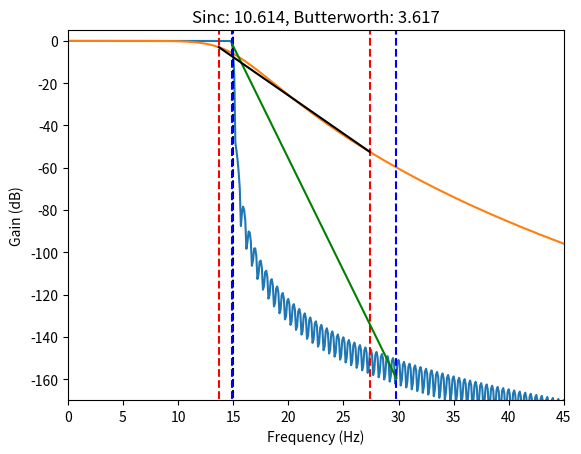

This chart was generated by the following Python code:
import numpy as np
import scipy
import matplotlib.pyplot as plt
import scipy.io as sio
import os
from scipy import signal
import scipy


if __name__ == "__main__":
    ## create a windowed sinc filter

    # simulation parameters
    srate = 1000
    time  = np.arange(-4,4,1/srate)
    pnts  = len(time)

    # FFT parameters
    nfft = 10000
    hz   = np.linspace(0,srate/2,int(np.floor(nfft/2)+1))

    filtcut  = 15
    sincfilt = np.sin(2*np.pi*filtcut*time) / time

    # adjust NaN and normalize filter to unit-gain
    sincfilt[~np.isfinite(sincfilt)] = np.max(sincfilt)
    sincfilt = sincfilt/np.sum(sincfilt)

    # windowed sinc filter
    sincfiltW = sincfilt * signal.windows.hann(pnts)

    # spectrum of filter
    sincX = 10*np.log10(np.abs(scipy.fftpack.fft(sincfiltW,n=nfft))**2)
    sincX = sincX[:len(hz)]


    ## create a Butterworth high-pass filter

    # generate filter coefficients (Butterworth)
    filtb,filta = signal.butter(5,filtcut/(srate/2),btype='lowpass')

    # test impulse response function (IRF)
    impulse  = np.zeros(1001)
    impulse[500] = 1
    fimpulse = signal.filtfilt(filtb,filta,impulse)

    # spectrum of filter response
    butterX = 10*np.log10(np.abs(scipy.fftpack.fft(fimpulse,nfft))**2)
    butterX = butterX[:len(hz)]


    ## plot frequency responses

    plt.plot(hz,sincX, label="w-sync")
    plt.plot(hz,butterX, label="butter")

    plotedge = int(np.argmin( (hz-filtcut*3)**2 ))
    plt.xlim([0,filtcut*3])
    plt.ylim([np.min((butterX[plotedge], sincX[plotedge])), 5])
    plt.plot([filtcut,filtcut],[-190, 5],'k--')



    # find -3 dB after filter edge
    filtcut_idx = np.min( (hz-filtcut)**2 )

    sincX3db   = np.argmin( (sincX--3)**2 )
    butterX3db = np.argmin( (butterX--3)**2 )

    # add to the plot
    plt.plot([hz[sincX3db],hz[sincX3db]],[-180,5],'b--')
    plt.plot([hz[butterX3db],hz[butterX3db]],[-180,5],'r--')



    # find double the frequency
    sincXoct   = np.argmin( (hz-hz[sincX3db]*2)**2 )
    butterXoct = np.argmin( (hz-hz[butterX3db]*2)**2 )

    # add to the plot
    plt.plot([hz[sincXoct],hz[sincXoct]],[-180,5],'b--')
    plt.plot([hz[butterXoct],hz[butterXoct]],[-180,5],'r--')



    # find attenuation from that point to double its frequency
    sincXatten   = sincX[sincX3db*2]
    butterXatten = butterX[butterX3db*2]

    sincXrolloff   = (sincX[sincX3db]-sincX[sincXoct]) / (hz[sincXoct]-hz[sincX3db])
    butterXrolloff = (butterX[butterX3db]-butterX[butterXoct]) / (hz[butterXoct]-hz[butterX3db])


    plt.plot([hz[sincX3db], hz[sincXoct]], [sincX[sincX3db], sincX[sincXoct]], color="green",label="rool_off w-sync")
    plt.plot([hz[butterX3db], hz[butterXoct]], [butterX[butterX3db], butterX[butterXoct]], color="black", label="rool_off butter")

    # report!
    plt.title('Sinc: %.3f, Butterworth: %.3f' %(sincXrolloff,butterXrolloff) )
    plt.xlabel('Frequency (Hz)')
    plt.ylabel('Gain (dB)')
    plt.show()